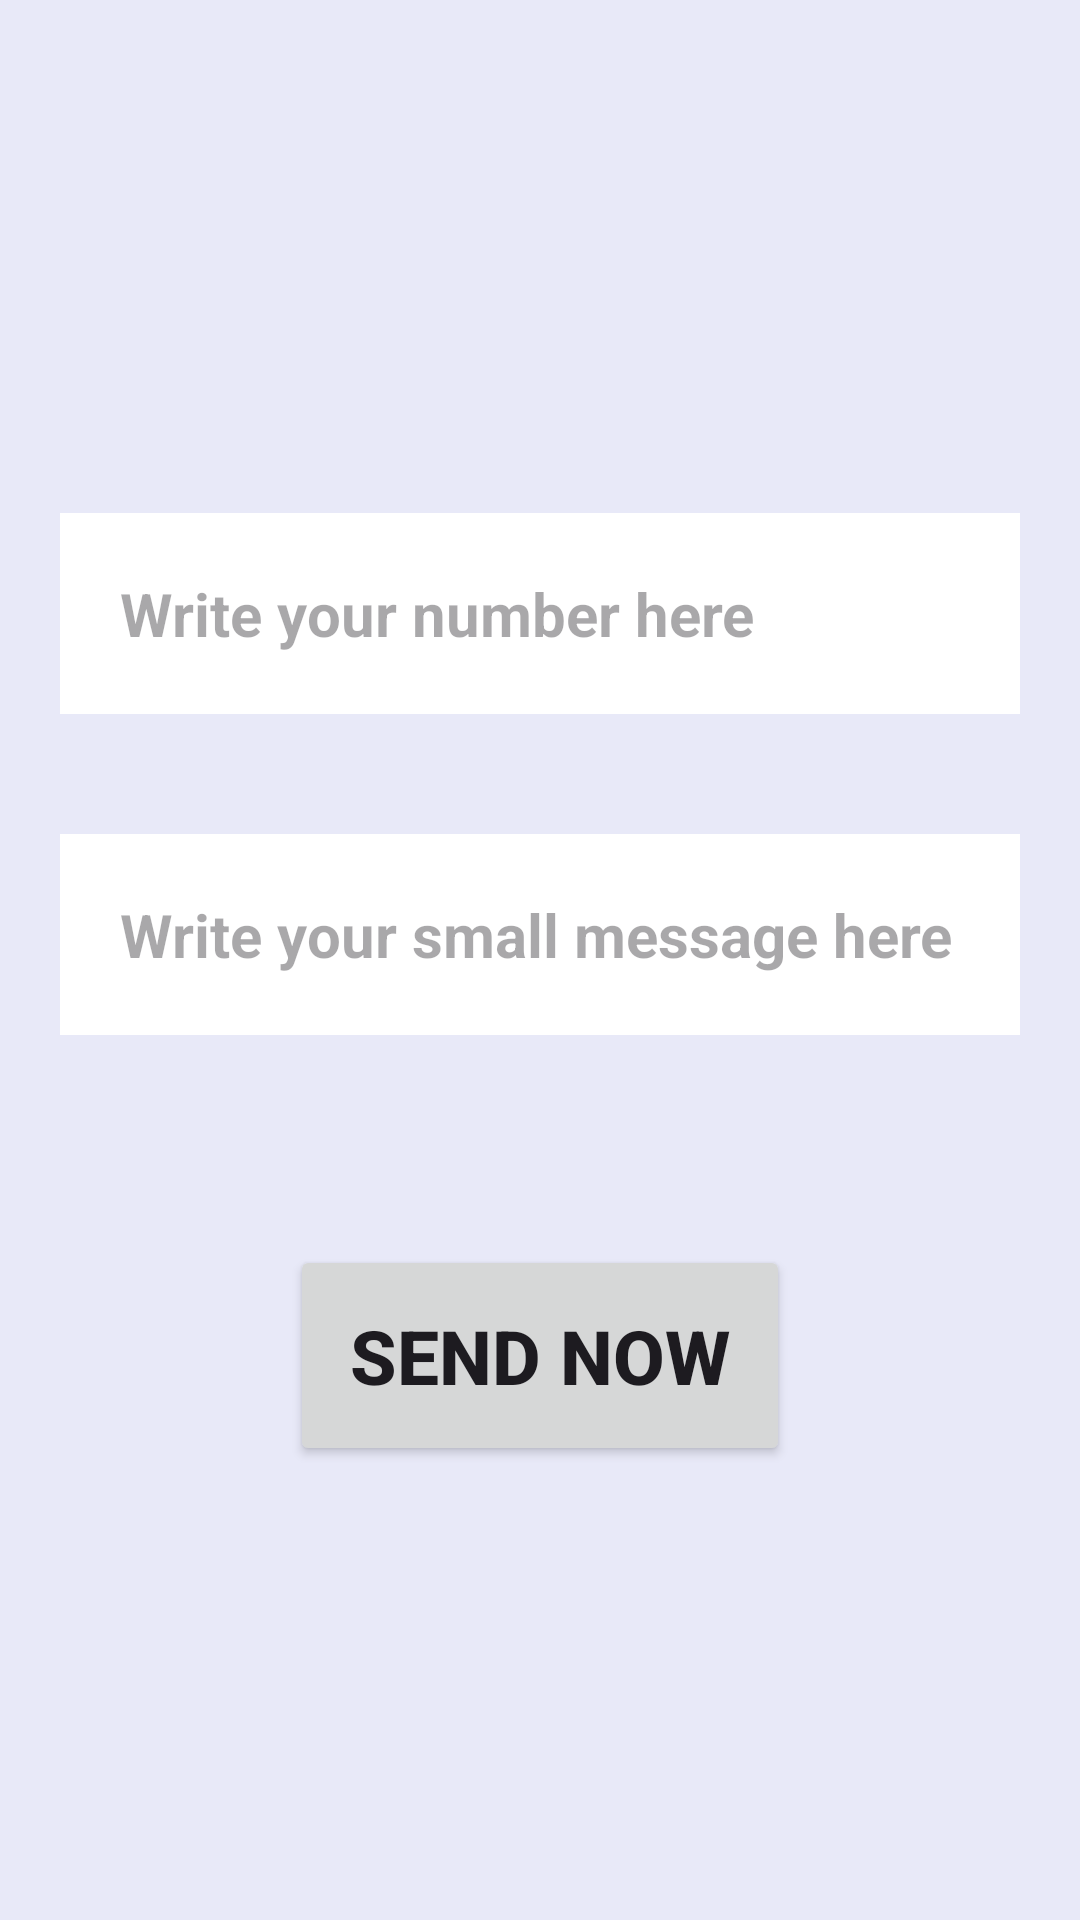

Write the Android layout XML for this screen, with the resource values it uses.
<!-- AndroidManifest.xml: application theme Theme.Connections001 -->
<!-- res/layout/activity_activitiy_send_sms.xml -->
<?xml version="1.0" encoding="utf-8"?>
<LinearLayout xmlns:android="http://schemas.android.com/apk/res/android"
    xmlns:app="http://schemas.android.com/apk/res-auto"
    xmlns:tools="http://schemas.android.com/tools"
    android:id="@+id/main"
    android:layout_width="match_parent"
    android:layout_height="match_parent"
    android:orientation="vertical"
    android:gravity="center"
    android:background="#E8E9F8"
    tools:context=".activitiySendSms">

    <EditText
        android:id="@+id/etNumber"
        android:layout_width="match_parent"
        android:layout_height="wrap_content"
        android:ems="10"
        android:layout_margin="20dp"
        android:textSize="20dp"
        android:padding="20dp"
        android:background="#FFFFFF"
        android:textStyle="bold"
        android:inputType="phone"
        android:hint="Write your number here"/>

    <EditText
        android:id="@+id/etMessage"
        android:layout_width="match_parent"
        android:layout_height="wrap_content"
        android:ems="10"
        android:layout_margin="20dp"
        android:textSize="20dp"
        android:padding="20dp"
        android:background="#FFFFFF"
        android:textStyle="bold"
        android:inputType="textMultiLine"
        android:hint="Write your small message here"/>

    <Button
        android:id="@+id/bSend"
        android:layout_width="wrap_content"
        android:layout_height="wrap_content"
        android:layout_marginTop="50dp"
        android:textSize="25dp"
        android:padding="20dp"
        android:textStyle="bold"
        android:text="Send now"/>

</LinearLayout>
<!-- resources referenced by this layout -->
<resources>
  <style name="Theme.Connections001" parent="Base.Theme.Connections001" />
  <style name="Base.Theme.Connections001" parent="Theme.Material3.DayNight.NoActionBar">
          
          
      </style>
</resources>
